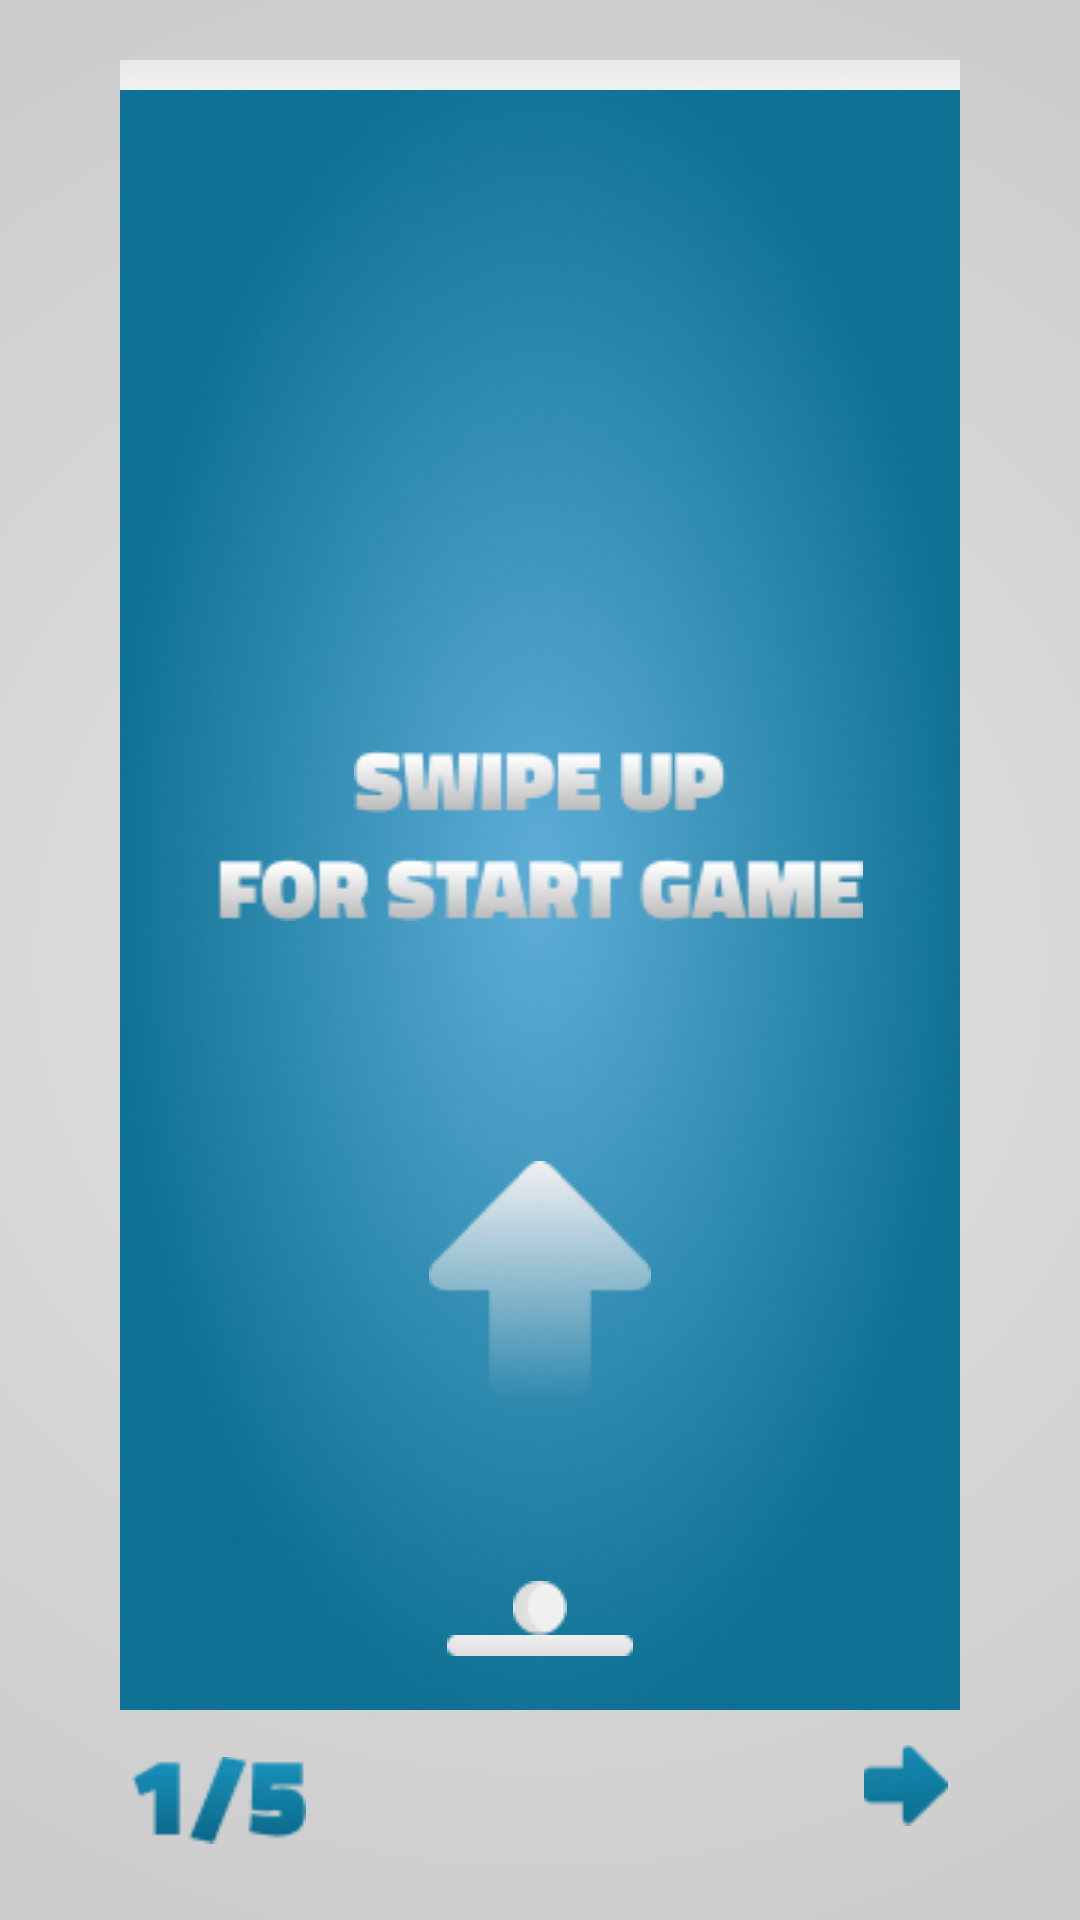

Write the Android layout XML for this screen, with the resource values it uses.
<!-- AndroidManifest.xml: application theme AppTheme -->
<!-- res/layout/activity_tutorial_first.xml -->
<?xml version="1.0" encoding="utf-8"?>
<RelativeLayout xmlns:android="http://schemas.android.com/apk/res/android"
    xmlns:app="http://schemas.android.com/apk/res-auto"
    xmlns:tools="http://schemas.android.com/tools"
    android:layout_width="match_parent"
    android:layout_height="match_parent"
    tools:context=".Tutorial.TutorialFirstActivity"
    android:background="@drawable/style_bg_gradient_tutorial_grey">

    <LinearLayout
        android:layout_width="match_parent"
        android:layout_height="match_parent"
        android:orientation="vertical">

        <LinearLayout
            android:layout_width="match_parent"
            android:layout_height="20dp"
            android:orientation="horizontal"></LinearLayout>

        <LinearLayout
            android:layout_width="match_parent"
            android:layout_height="550dp"
            android:layout_marginStart="40dp"
            android:layout_marginEnd="40dp"
            android:background="@drawable/tutorial_radial_gradiend_blue"
            android:orientation="horizontal">

            <LinearLayout
                android:layout_width="match_parent"
                android:layout_height="wrap_content"
                android:orientation="vertical">

                <ImageView
                    android:layout_width="match_parent"
                    android:layout_height="wrap_content"
                    android:scaleType="centerCrop"
                    app:srcCompat="@drawable/tutorial_white_line" />

                <LinearLayout
                    android:layout_width="match_parent"
                    android:layout_height="220dp"
                    android:orientation="vertical">

                </LinearLayout>



                <LinearLayout
                    android:layout_width="match_parent"
                    android:layout_height="match_parent"
                    android:orientation="vertical">

                    <LinearLayout
                        android:layout_width="match_parent"
                        android:layout_height="match_parent"
                        android:gravity="center"
                        android:orientation="horizontal">

                        <ImageView
                            android:layout_width="wrap_content"
                            android:layout_height="wrap_content"
                            android:layout_weight="1"
                            app:srcCompat="@drawable/tutorial_swipe_up" />
                    </LinearLayout>

                    <LinearLayout
                        android:layout_width="match_parent"
                        android:layout_height="match_parent"
                        android:layout_marginTop="15dp"
                        android:orientation="horizontal">

                        <ImageView
                            android:layout_width="wrap_content"
                            android:layout_height="wrap_content"
                            android:layout_weight="1"
                            app:srcCompat="@drawable/tutorial_for_start_game" />
                    </LinearLayout>

                </LinearLayout>

                <LinearLayout
                    android:layout_width="match_parent"
                    android:layout_height="80dp"
                    android:orientation="vertical">

                </LinearLayout>

                <LinearLayout
                    android:layout_width="match_parent"
                    android:layout_height="wrap_content"
                    android:orientation="vertical">

                    <ImageView
                        android:layout_width="match_parent"
                        android:layout_height="80dp"
                        app:srcCompat="@drawable/tutorial_vector_up" />
                </LinearLayout>

                <LinearLayout
                    android:layout_width="match_parent"
                    android:layout_height="60dp"
                    android:orientation="vertical">

                </LinearLayout>

                <LinearLayout
                    android:layout_width="match_parent"
                    android:layout_height="wrap_content"
                    android:orientation="vertical">

                    <ImageView
                        android:layout_width="match_parent"
                        android:layout_height="wrap_content"
                        app:srcCompat="@drawable/tutorial_ball" />
                </LinearLayout>

                <LinearLayout
                    android:layout_width="match_parent"
                    android:layout_height="wrap_content"
                    android:orientation="vertical">

                    <ImageView
                        android:layout_width="match_parent"
                        android:layout_height="wrap_content"
                        app:srcCompat="@drawable/tutorial_vector_rocket" />
                </LinearLayout>

            </LinearLayout>

        </LinearLayout>

        <LinearLayout
            android:layout_width="match_parent"
            android:layout_height="match_parent"
            android:gravity="end"
            android:orientation="horizontal">

            <LinearLayout
                android:layout_width="wrap_content"
                android:layout_height="wrap_content"
                android:gravity="start"
                android:orientation="horizontal">

                <ImageView
                    android:layout_width="wrap_content"
                    android:layout_height="60dp"
                    android:layout_marginStart="44dp"
                    app:srcCompat="@drawable/tutotial_one_text" />
            </LinearLayout>

            <TextView
                android:layout_width="0dp"
                android:layout_height="wrap_content"
                android:layout_weight="1" />

            <LinearLayout
                android:layout_width="wrap_content"
                android:layout_height="wrap_content"
                android:layout_marginTop="10dp"
                android:layout_marginEnd="44dp"
                android:gravity="end"
                android:orientation="horizontal">

                <ImageView
                    android:id="@+id/btn_next_tutorial1"
                    android:layout_width="0dp"
                    android:layout_height="30dp"
                    android:layout_weight="1"
                    app:srcCompat="@drawable/right_arrow" />
            </LinearLayout>

        </LinearLayout>
    </LinearLayout>

</RelativeLayout>
<!-- resources referenced by this layout -->
<resources>
  <!-- drawable right_arrow: png bitmap (drawable, 940 bytes) -->
  <!-- drawable style_bg_gradient_tutorial_grey (drawable) -->
  <?xml version="1.0" encoding="utf-8"?>
  <shape xmlns:android="http://schemas.android.com/apk/res/android">
      <gradient
          android:gradientRadius="500dp"
          android:startColor="#E4E4E4"
          android:endColor="#C2C2C2"
          android:type="radial" />
  </shape>
  <!-- drawable tutorial_ball: png bitmap (drawable, 474 bytes) -->
  <!-- drawable tutorial_for_start_game: png bitmap (drawable, 4128 bytes) -->
  <!-- drawable tutorial_radial_gradiend_blue: png bitmap (drawable, 102044 bytes) -->
  <!-- drawable tutorial_swipe_up: png bitmap (drawable, 2582 bytes) -->
  <!-- drawable tutorial_vector_rocket: png bitmap (drawable, 462 bytes) -->
  <!-- drawable tutorial_vector_up: png bitmap (drawable, 3637 bytes) -->
  <!-- drawable tutorial_white_line: png bitmap (drawable, 1560 bytes) -->
  <!-- drawable tutotial_one_text: png bitmap (drawable, 2057 bytes) -->
  <style name="AppTheme" parent="Theme.AppCompat.Light.NoActionBar">
          
          <item name="colorPrimary">@color/colorPrimary</item>
          <item name="colorPrimaryDark">@color/colorPrimaryDark</item>
          <item name="colorAccent">@color/colorAccent</item>
      </style>
  <color name="colorPrimary">#008577</color>
  <color name="colorPrimaryDark">#00574B</color>
  <color name="colorAccent">#D81B60</color>
</resources>
